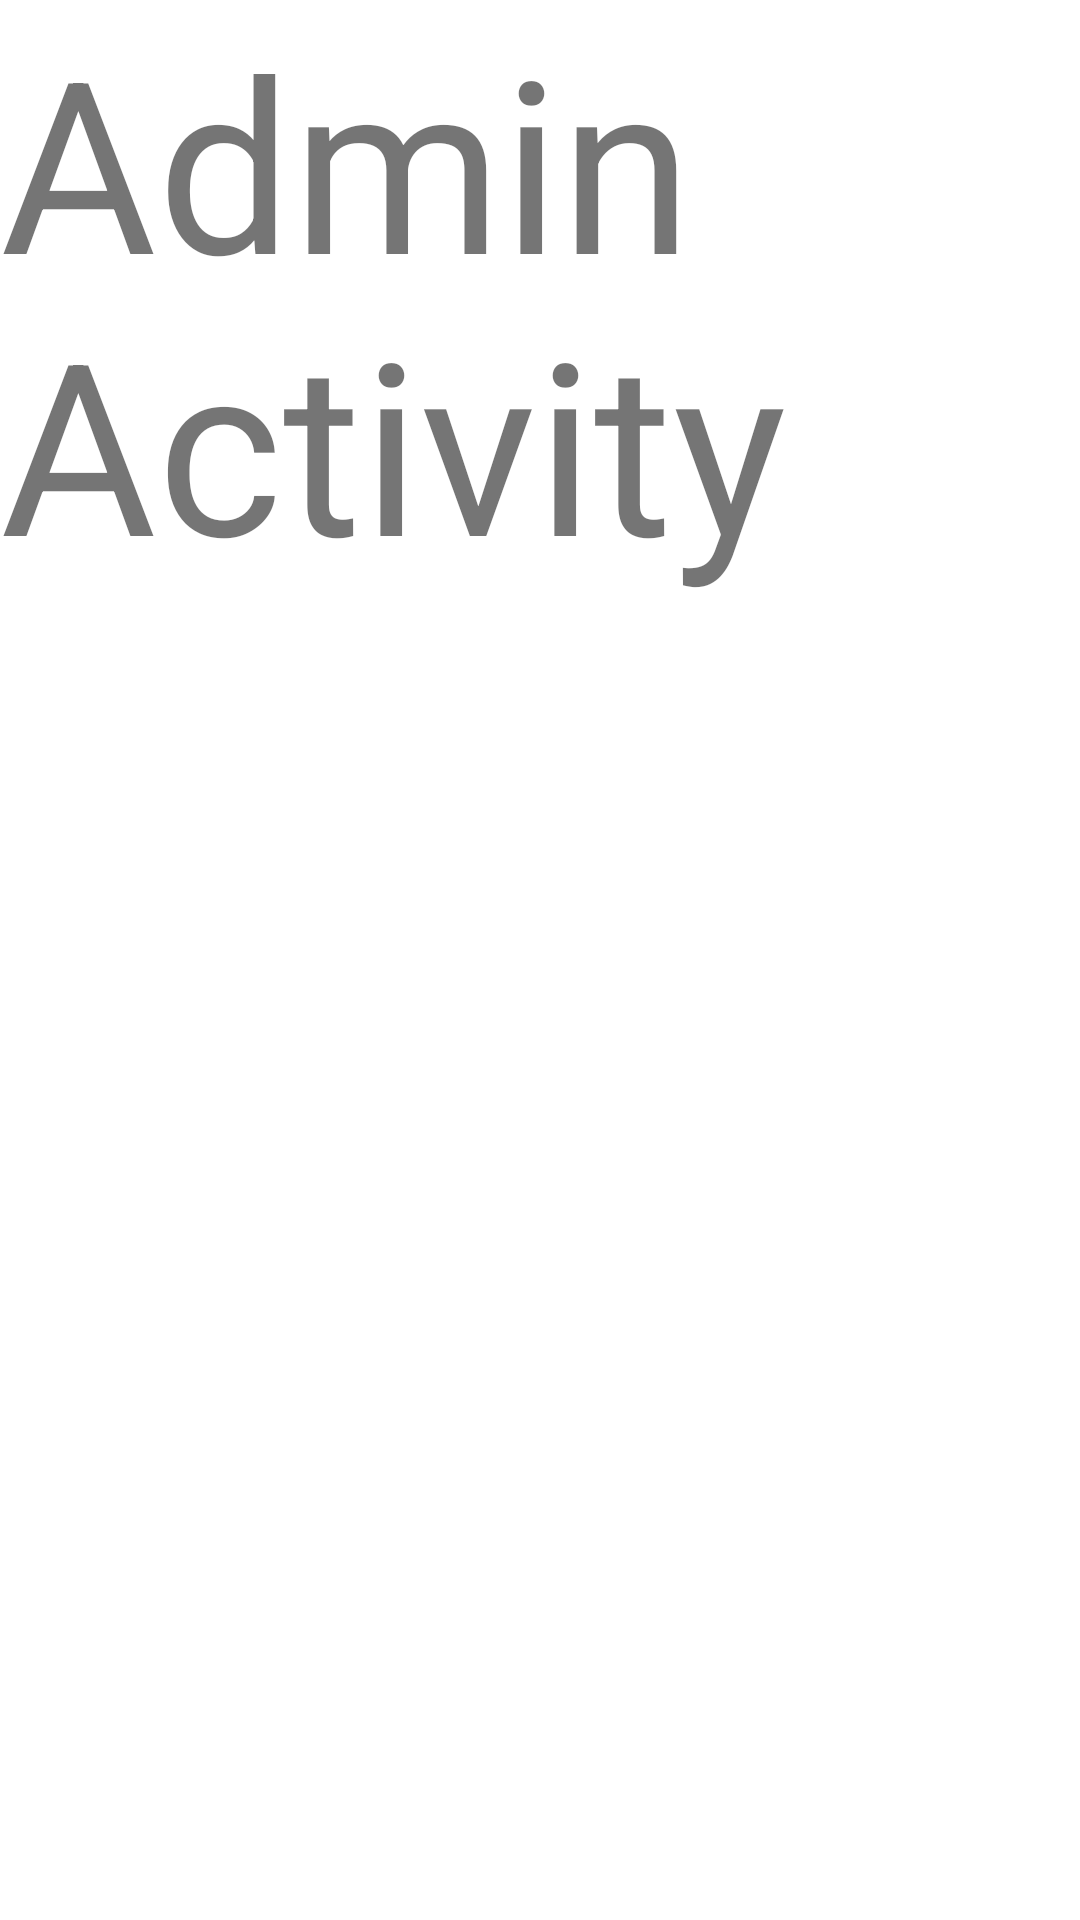

Write the Android layout XML for this screen, with the resource values it uses.
<!-- AndroidManifest.xml: application theme Theme.SDP -->
<!-- res/layout/admin.xml -->
<?xml version="1.0" encoding="utf-8"?>
<LinearLayout xmlns:android="http://schemas.android.com/apk/res/android"
    xmlns:app="http://schemas.android.com/apk/res-auto"
    xmlns:tools="http://schemas.android.com/tools"
    android:layout_width="match_parent"
    android:layout_height="match_parent"
    tools:context=".admin">

    <TextView
        android:layout_width="match_parent"
        android:layout_height="wrap_content"
        android:text="Admin Activity "
        android:textSize="80sp">

    </TextView>

</LinearLayout>
<!-- resources referenced by this layout -->
<resources>
  <style name="Theme.SDP" parent="Theme.MaterialComponents.DayNight.NoActionBar">
          
          <item name="colorPrimary">@color/purple_500</item>
          <item name="colorPrimaryVariant">@color/purple_700</item>
          <item name="colorOnPrimary">@color/white</item>
          
          <item name="colorSecondary">@color/teal_200</item>
          <item name="colorSecondaryVariant">@color/teal_700</item>
          <item name="colorOnSecondary">@color/black</item>
          
          <item name="android:statusBarColor" tools:targetApi="l">?attr/colorPrimaryVariant</item>
          
      </style>
  <color name="purple_500">#FF6200EE</color>
  <color name="purple_700">#FF3700B3</color>
  <color name="white">#FFFFFFFF</color>
  <color name="teal_200">#FF03DAC5</color>
  <color name="teal_700">#FF018786</color>
  <color name="black">#FF000000</color>
</resources>
